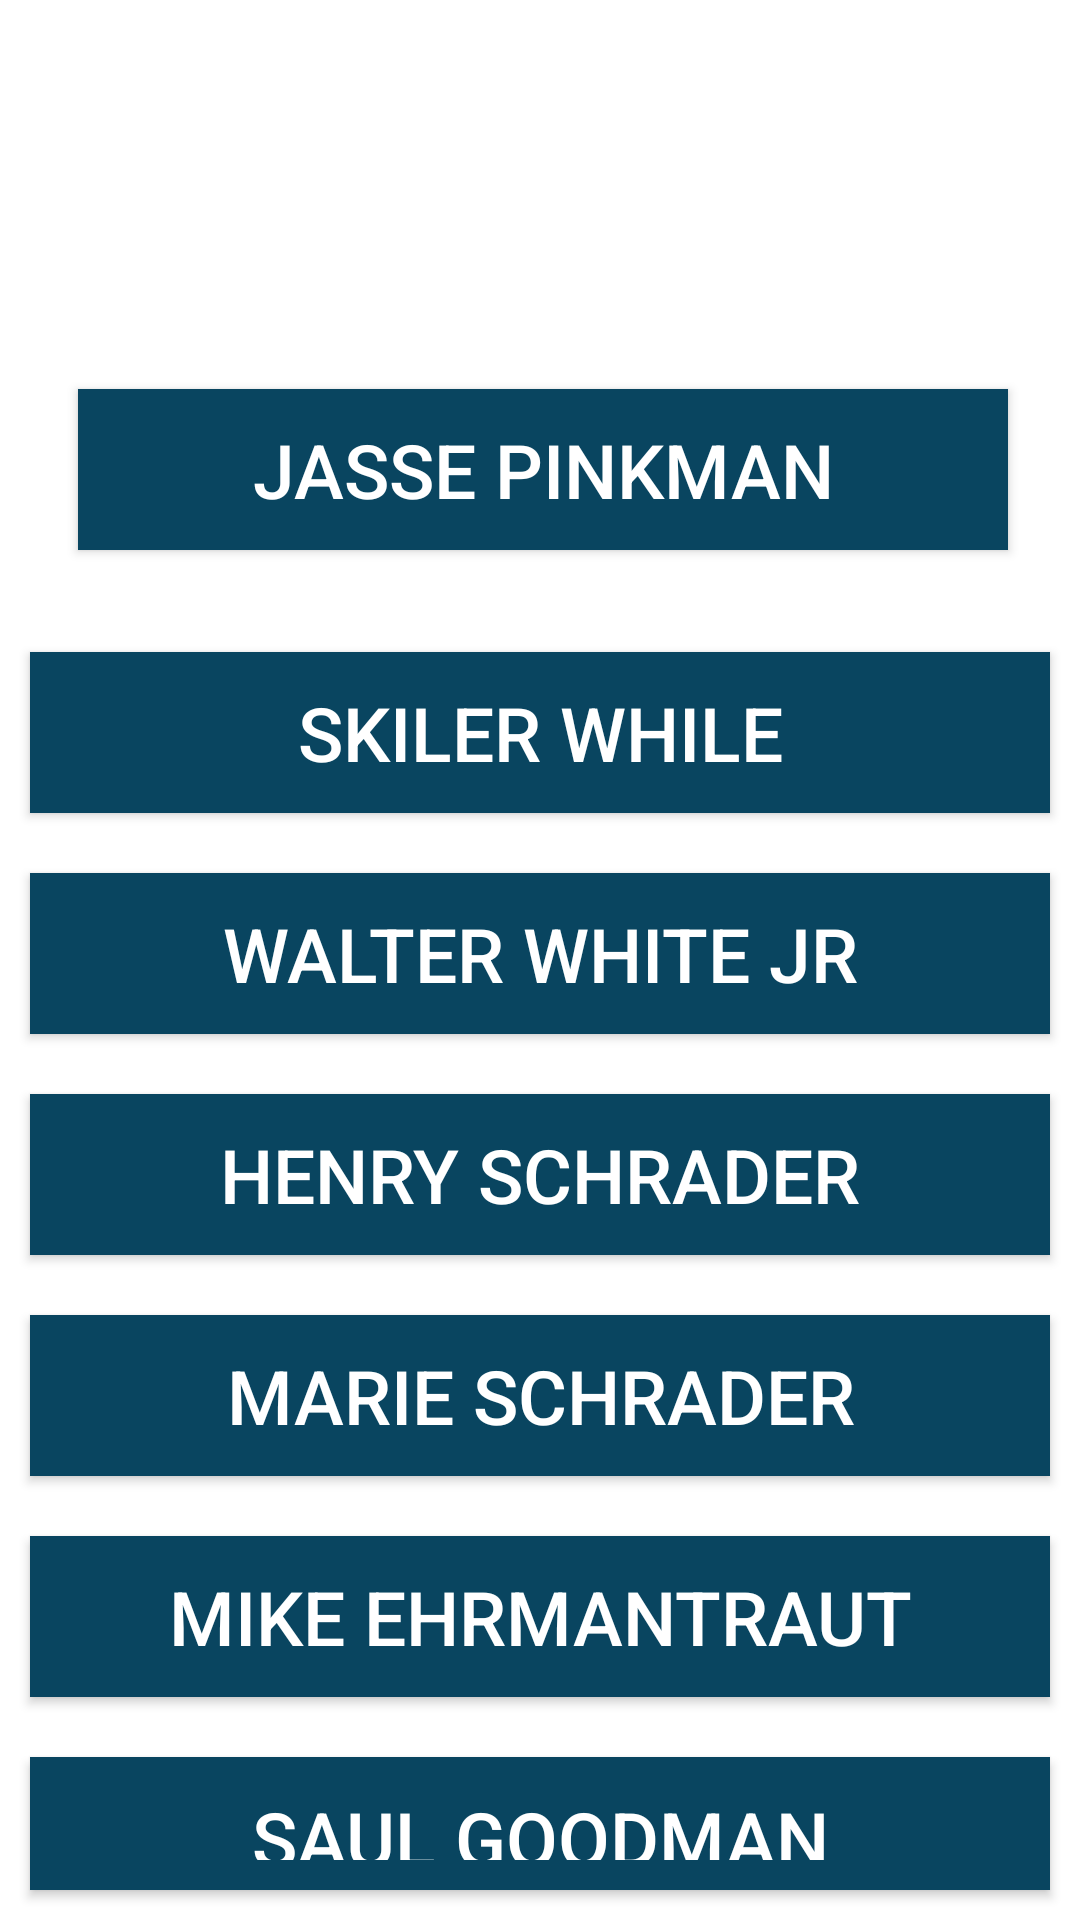

The Android layout XML behind this screen, and the referenced resources:
<!-- AndroidManifest.xml: application theme Theme.Breakingbad -->
<!-- res/layout/activity_3.xml -->
<?xml version="1.0" encoding="utf-8"?>
<layout  xmlns:android="http://schemas.android.com/apk/res/android"
    xmlns:app="http://schemas.android.com/apk/res-auto"
    xmlns:tools="http://schemas.android.com/tools">

    <data>

    </data>

    <LinearLayout
        android:layout_width="match_parent"
        android:layout_height="match_parent"
        tools:context=".activities.detail.DelaitActivity"
        android:orientation="vertical"
        >

        <Button
            android:id="@+id/walter_white"
            android:layout_width="match_parent"
            android:layout_height="wrap_content"
            android:layout_margin="25sp"
            android:layout_marginTop="8dp"
            android:layout_marginEnd="8dp"
            android:background="@color/orange"
            android:backgroundTint="#FFC107"
            android:padding="10sp"
            android:rotationX="-360"
            android:text="WALTER WHITE"
            android:textAllCaps="true"
            android:textColor="@color/white"
            android:textSize="25sp" />

        <Button
            android:id="@+id/jasse_pink"
            android:layout_width="match_parent"
            android:layout_height="wrap_content"
            android:layout_margin="25sp"
            android:background="#831212"
            android:backgroundTint="#094560"
            android:padding="10sp"
            android:text="JASSE PINKMAN"
            android:textAllCaps="true"
            android:textColor="@color/white"
            android:textSize="25sp"
            android:translationX="@dimen/cardview_compat_inset_shadow"
            android:translationY="@dimen/cardview_compat_inset_shadow"
            app:iconTint="#B31023" />

        <LinearLayout
            android:id="@+id/controls"
            android:layout_width="match_parent"
            android:layout_height="wrap_content"
            android:background="@color/white"
            android:gravity="center_vertical"
            >
            <Button
                android:id="@+id/skiler_wit"
                android:layout_width="match_parent"
                android:layout_height="wrap_content"
                android:layout_margin="10sp"
                android:background="#831212"
                android:backgroundTint="#094560"
                android:padding="10sp"
                android:text="SKILER WHILE"
                android:textAllCaps="true"
                android:textColor="@color/white"
                android:textSize="25sp"
                app:iconTint="#B31023" />
        </LinearLayout>
        <Button
            android:id="@+id/walter_wite_jr"
            android:layout_width="match_parent"
            android:layout_height="wrap_content"
            android:layout_margin="10sp"
            android:background="#831212"
            android:backgroundTint="#094560"
            android:padding="10sp"
            android:text="WALTER WHITE JR"
            android:textAllCaps="true"
            android:textColor="@color/white"
            android:textSize="25sp"
            app:iconTint="#B31023" />

        <Button
            android:id="@+id/henry_schrader"
            android:layout_width="match_parent"
            android:layout_height="wrap_content"
            android:layout_margin="10sp"
            android:background="#831212"
            android:backgroundTint="#094560"
            android:padding="10sp"
            android:text="HENRY SCHRADER"
            android:textAllCaps="true"
            android:textColor="@color/white"
            android:textSize="25sp"
            app:iconTint="#B31023" />
        <Button
            android:id="@+id/marie_schrader"
            android:layout_width="match_parent"
            android:layout_height="wrap_content"
            android:layout_margin="10sp"
            android:background="#831212"
            android:backgroundTint="#094560"
            android:padding="10sp"
            android:text="MARIE SCHRADER"
            android:textAllCaps="true"
            android:textColor="@color/white"
            android:textSize="25sp"
            app:iconTint="#B31023" />
        <Button
            android:id="@+id/mike_ehrmantraut"
            android:layout_width="match_parent"
            android:layout_height="wrap_content"
            android:layout_margin="10sp"
            android:background="#831212"
            android:backgroundTint="#094560"
            android:padding="10sp"
            android:text="MIKE EHRMANTRAUT"
            android:textAllCaps="true"
            android:textColor="@color/white"
            android:textSize="25sp"
            app:iconTint="#B31023" />
        <Button
            android:id="@+id/saul_good"
            android:layout_width="match_parent"
            android:layout_height="wrap_content"
            android:layout_margin="10sp"
            android:background="#831212"
            android:backgroundTint="#094560"
            android:padding="10sp"
            android:text="SAUL GOODMAN"
            android:textAllCaps="true"
            android:textColor="@color/white"
            android:textSize="25sp"
            app:iconTint="#B31023" />
    </LinearLayout>
</layout>
<!-- resources referenced by this layout -->
<resources>
  <style name="Theme.Breakingbad" parent="Theme.MaterialComponents.DayNight.DarkActionBar">
          
          <item name="colorPrimary">@color/purple_500</item>
          <item name="colorPrimaryVariant">@color/purple_700</item>
          <item name="colorOnPrimary">@color/white</item>
          
          <item name="colorSecondary">@color/teal_200</item>
          <item name="colorSecondaryVariant">@color/teal_700</item>
          <item name="colorOnSecondary">@color/black</item>
          
          <item name="android:statusBarColor" tools:targetApi="l">?attr/colorPrimaryVariant</item>
          
      </style>
  <!-- not gathered from this repository: default colours our renderer supplied (Android Studio template values) -->
  <color name="purple_500">#FF6200EE</color>
  <color name="purple_700">#FF3700B3</color>
  <color name="teal_200">#FF03DAC5</color>
  <color name="teal_700">#FF018786</color>
  <color name="black">#FF000000</color>
  <color name="white">#FFFFFFFF</color>
</resources>
